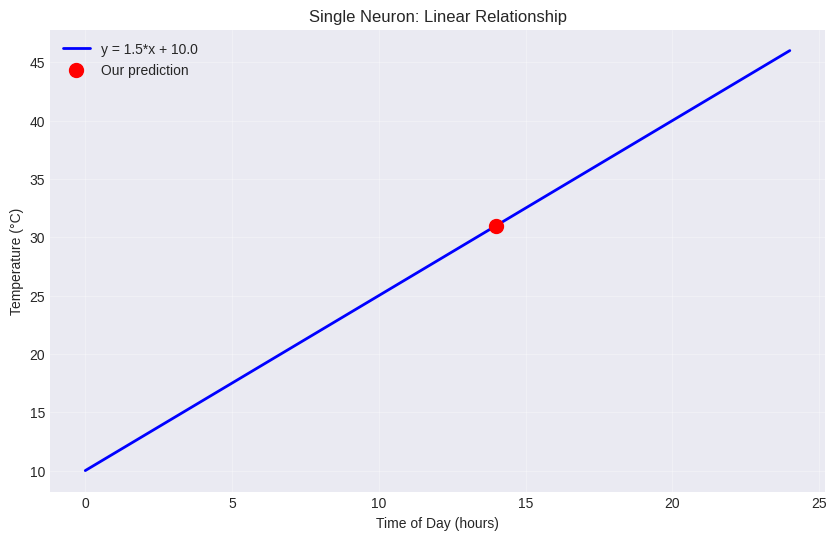
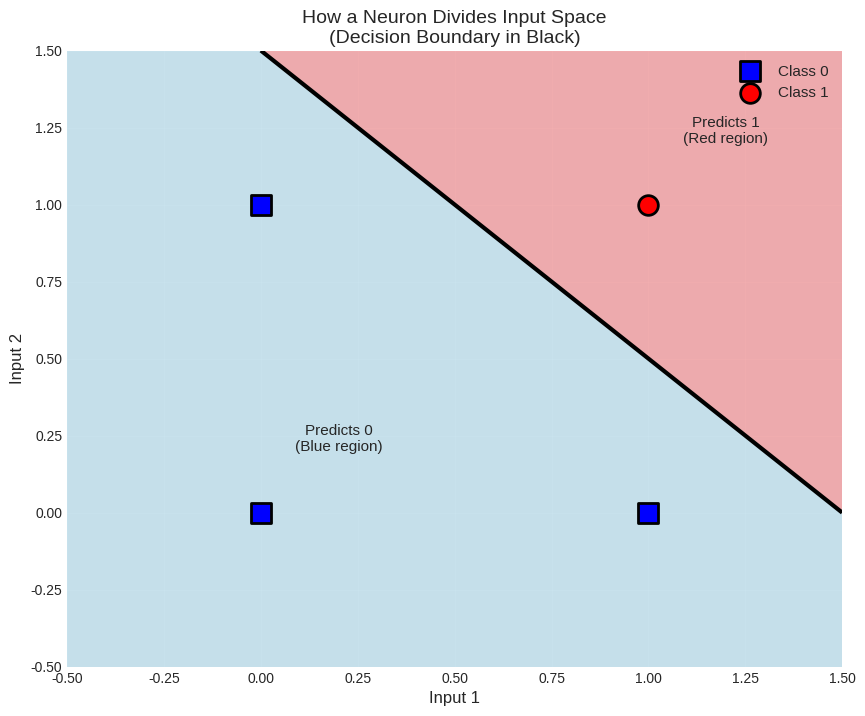
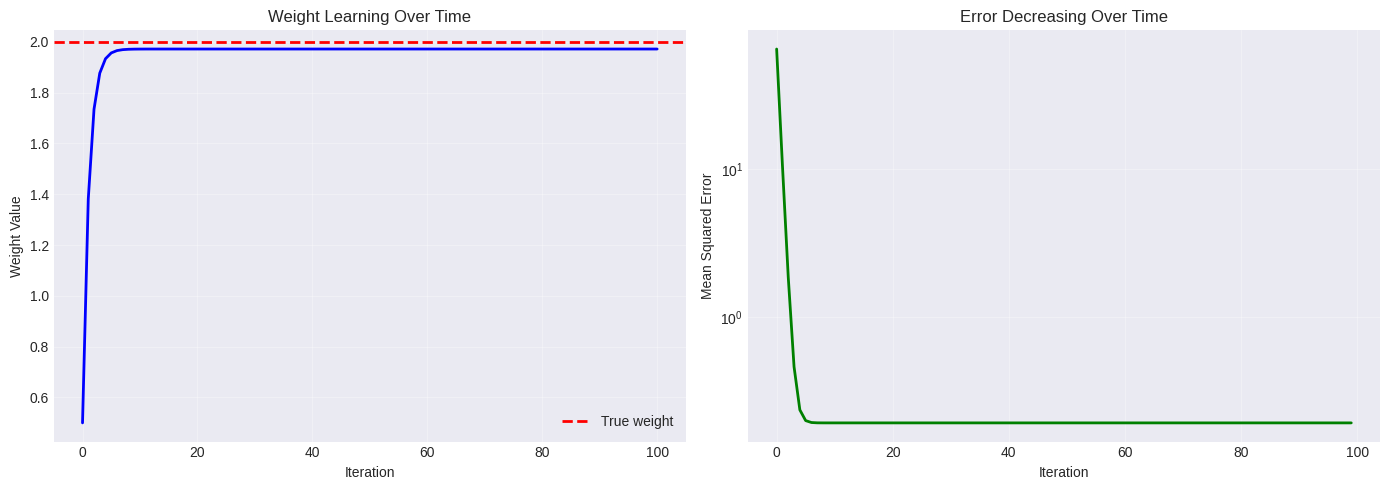
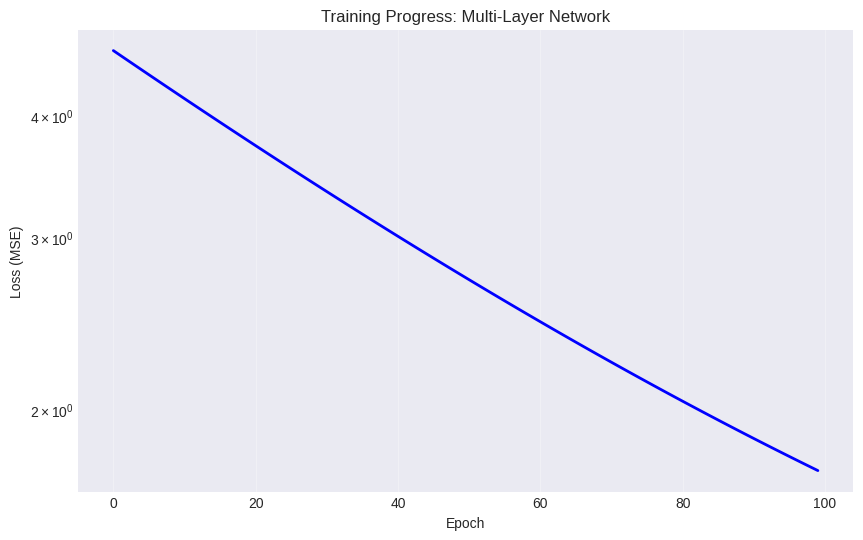
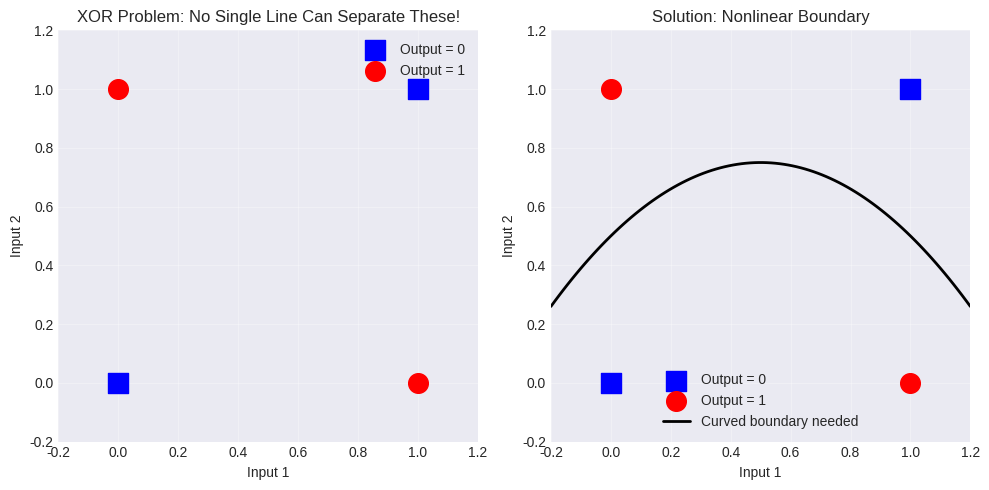
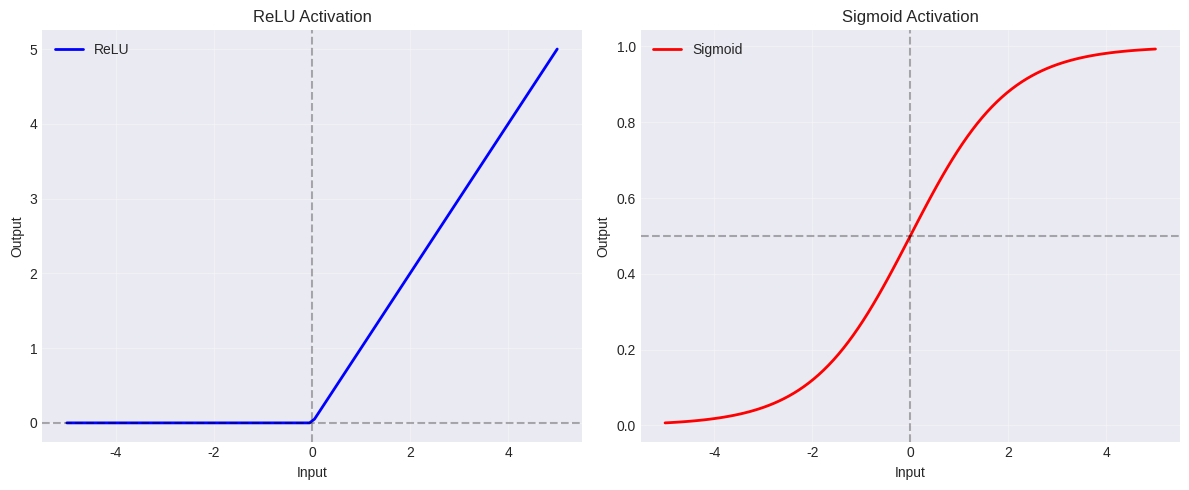
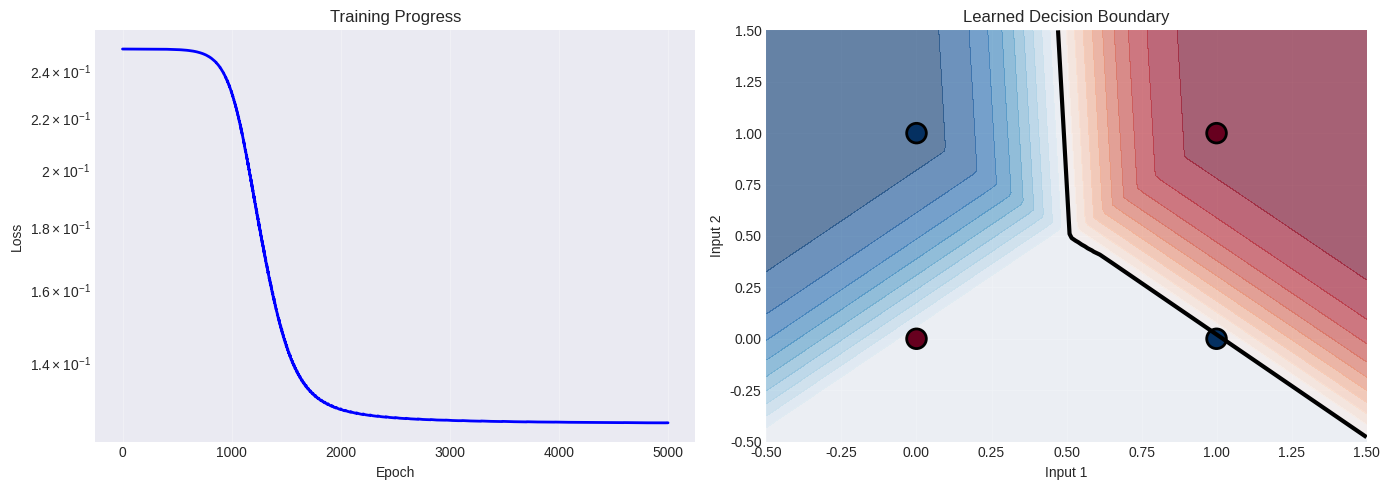

Write Python code to recreate these figures, in order.
import numpy as np
import matplotlib.pyplot as plt
from typing import Tuple, List

# Set random seed for reproducibility
np.random.seed(42)

# Plotting configuration
plt.style.use('seaborn-v0_8-darkgrid')
plt.rcParams['figure.figsize'] = (10, 6)

def simple_neuron(input_value: float, weight: float, bias: float) -> float:
    """A single neuron: y = w*x + b"""
    return weight * input_value + bias

# Example: Let's say we're predicting temperature from time of day
time_of_day = 14.0  # 2 PM (using 24-hour time)
weight = 1.5        # Temperature increases 1.5°C per hour after midnight
bias = 10.0         # Base temperature at midnight

predicted_temp = simple_neuron(time_of_day, weight, bias)
print(f"At {time_of_day}:00, predicted temperature: {predicted_temp}°C")

# Let's visualize how this neuron behaves
times = np.linspace(0, 24, 100)
temps = [simple_neuron(t, weight, bias) for t in times]

plt.figure(figsize=(10, 6))
plt.plot(times, temps, 'b-', linewidth=2, label=f'y = {weight}*x + {bias}')
plt.scatter([time_of_day], [predicted_temp], color='red', s=100, 
           zorder=5, label='Our prediction')
plt.xlabel('Time of Day (hours)')
plt.ylabel('Temperature (°C)')
plt.title('Single Neuron: Linear Relationship')
plt.legend()
plt.grid(True, alpha=0.3)
plt.show()

print("\nNotice: This neuron draws a straight line!")

def multi_input_neuron(inputs: np.ndarray, weights: np.ndarray, bias: float) -> float:
    """
    A neuron with multiple inputs.
    
    Args:
        inputs: Array of input values [x1, x2, x3, ...]
        weights: Array of weights [w1, w2, w3, ...]
        bias: Bias term
    
    Returns:
        Output value
    """
    return np.dot(weights, inputs) + bias

# Example: Predicting if a student will pass an exam
# Inputs: [hours_studied, previous_grade, attendance_rate]
student_data = np.array([5.0, 75.0, 0.9])  # 5 hours, 75% grade, 90% attendance

# Weights: how important is each factor?
weights = np.array([3.0, 0.5, 10.0])  # Studying and attendance are important!
bias = -20.0

prediction = multi_input_neuron(student_data, weights, bias)
print(f"Student data: {student_data}")
print(f"Weights: {weights}")
print(f"Prediction score: {prediction:.2f}")
print(f"\nBreakdown:")
print(f"  Hours studied contribution: {weights[0]} × {student_data[0]} = {weights[0] * student_data[0]:.2f}")
print(f"  Previous grade contribution: {weights[1]} × {student_data[1]} = {weights[1] * student_data[1]:.2f}")
print(f"  Attendance contribution: {weights[2]} × {student_data[2]} = {weights[2] * student_data[2]:.2f}")
print(f"  Bias: {bias:.2f}")
print(f"  Total: {prediction:.2f}")

def forward_pass_example() -> None:
    """Demonstrate a forward pass through a single neuron."""
    
    # Hand-crafted weights for AND gate
    weights = np.array([1.0, 1.0])  # Both inputs matter equally
    bias = -1.5  # Need both inputs to be 1 to overcome this
    
    # All possible inputs for AND gate
    inputs = [
        np.array([0.0, 0.0]),
        np.array([0.0, 1.0]),
        np.array([1.0, 0.0]),
        np.array([1.0, 1.0])
    ]
    
    print("Forward Pass Through AND Gate Neuron")
    print("=" * 50)
    
    for input_vec in inputs:
        # Step 1: Compute weighted sum
        weighted_sum = np.dot(weights, input_vec)
        
        # Step 2: Add bias
        linear_output = weighted_sum + bias
        
        # Step 3: Apply activation (we'll use step function for now)
        # If output > 0, predict 1, else predict 0
        output = 1.0 if linear_output > 0 else 0.0
        
        print(f"\nInput: {input_vec}")
        print(f"  Step 1 - Weighted sum: {weights[0]}*{input_vec[0]} + {weights[1]}*{input_vec[1]} = {weighted_sum:.2f}")
        print(f"  Step 2 - Add bias: {weighted_sum:.2f} + {bias:.2f} = {linear_output:.2f}")
        print(f"  Step 3 - Activation: {linear_output:.2f} > 0? → {int(output)}")
        print(f"  Expected: {int(input_vec[0] and input_vec[1])} ✓" if output == (input_vec[0] and input_vec[1]) else "  Expected: {int(input_vec[0] and input_vec[1])} ✗")

forward_pass_example()

def visualize_decision_boundary() -> None:
    """Visualize how a neuron divides the input space."""
    
    # Create a grid of points
    x1_range = np.linspace(-0.5, 1.5, 100)
    x2_range = np.linspace(-0.5, 1.5, 100)
    X1, X2 = np.meshgrid(x1_range, x2_range)
    
    # AND gate weights
    weights = np.array([1.0, 1.0])
    bias = -1.5
    
    # Compute output for each point
    Z = weights[0] * X1 + weights[1] * X2 + bias
    
    # Plot
    plt.figure(figsize=(10, 8))
    
    # Contour plot showing the decision boundary
    plt.contourf(X1, X2, Z, levels=[-10, 0, 10], colors=['lightblue', 'lightcoral'], alpha=0.6)
    plt.contour(X1, X2, Z, levels=[0], colors=['black'], linewidths=3)
    
    # Plot the data points
    points = [
        ([0, 0], 0, 'Class 0'),
        ([0, 1], 0, 'Class 0'),
        ([1, 0], 0, 'Class 0'),
        ([1, 1], 1, 'Class 1')
    ]
    
    for idx, (point, label, name) in enumerate(points):
        color = 'red' if label == 1 else 'blue'
        marker = 'o' if label == 1 else 's'
        plt.scatter(point[0], point[1], c=color, marker=marker, s=200, 
                   edgecolors='black', linewidths=2, zorder=5,
                   label=name if idx == 0 or idx == 3 else '')
    
    plt.xlabel('Input 1', fontsize=12)
    plt.ylabel('Input 2', fontsize=12)
    plt.title('How a Neuron Divides Input Space\n(Decision Boundary in Black)', fontsize=14)
    plt.legend(fontsize=11)
    plt.grid(True, alpha=0.3)
    
    # Add annotations
    plt.text(0.2, 0.2, 'Predicts 0\n(Blue region)', fontsize=11, ha='center')
    plt.text(1.2, 1.2, 'Predicts 1\n(Red region)', fontsize=11, ha='center')
    
    plt.xlim(-0.5, 1.5)
    plt.ylim(-0.5, 1.5)
    plt.show()

visualize_decision_boundary()

print("\nKey insight: The neuron draws a line (decision boundary) that separates the two classes!")

def batch_forward_pass(inputs_batch: np.ndarray, 
                       weights: np.ndarray, 
                       bias: float) -> np.ndarray:
    """
    Forward pass for a batch of inputs.
    
    Args:
        inputs_batch: Shape (batch_size, num_inputs)
        weights: Shape (num_inputs,)
        bias: Scalar
    
    Returns:
        outputs: Shape (batch_size,)
    """
    # Matrix multiplication: each row of inputs_batch gets multiplied by weights
    return inputs_batch @ weights + bias

# Example: Process all AND gate inputs at once
inputs_batch = np.array([
    [0.0, 0.0],
    [0.0, 1.0],
    [1.0, 0.0],
    [1.0, 1.0]
])

weights = np.array([1.0, 1.0])
bias = -1.5

outputs = batch_forward_pass(inputs_batch, weights, bias)

print("Batch Forward Pass")
print("=" * 50)
print(f"Input batch shape: {inputs_batch.shape}")
print(f"Weights shape: {weights.shape}")
print(f"Output shape: {outputs.shape}")
print(f"\nInputs:\n{inputs_batch}")
print(f"\nOutputs: {outputs}")
print(f"\nPredictions (after threshold): {(outputs > 0).astype(int)}")
print(f"Expected: [0, 0, 0, 1]")

print("\n✓ All predictions correct!")

def learn_simple_relationship() -> None:
    """
    Learn a simple relationship: y = 2*x using gradient descent.
    
    This shows the backward pass in its simplest form.
    """
    
    # True relationship: y = 2*x (we're trying to learn weight = 2)
    true_weight = 2.0
    
    # Generate training data
    num_samples = 20
    x_train = np.random.uniform(0, 10, num_samples)
    y_train = true_weight * x_train + np.random.normal(0, 0.5, num_samples)
    
    # Start with a random guess
    weight = 0.5
    learning_rate = 0.01
    
    # Track learning progress
    weight_history = [weight]
    error_history = []
    
    print("Learning Process")
    print("=" * 60)
    print(f"True weight: {true_weight}")
    print(f"Starting weight: {weight}\n")
    
    # Learning loop
    num_iterations = 100
    for iteration in range(num_iterations):
        # FORWARD PASS: Make predictions
        predictions = weight * x_train
        
        # COMPUTE ERROR: How wrong are we?
        errors = predictions - y_train
        total_error = np.mean(errors ** 2)  # Mean squared error
        error_history.append(total_error)
        
        # BACKWARD PASS: Compute gradient
        # Gradient of MSE with respect to weight:
        # d(MSE)/d(weight) = 2 * mean(error * x)
        gradient = 2 * np.mean(errors * x_train)
        
        # UPDATE WEIGHT: Move in direction that reduces error
        weight = weight - learning_rate * gradient
        weight_history.append(weight)
        
        # Print progress
        if iteration % 20 == 0:
            print(f"Iteration {iteration:3d}: weight = {weight:.4f}, error = {total_error:.4f}")
    
    print(f"\nFinal weight: {weight:.4f}")
    print(f"True weight: {true_weight:.4f}")
    print(f"Difference: {abs(weight - true_weight):.4f}")
    
    # Visualize learning
    fig, (ax1, ax2) = plt.subplots(1, 2, figsize=(14, 5))
    
    # Plot 1: Weight convergence
    ax1.plot(weight_history, 'b-', linewidth=2)
    ax1.axhline(y=true_weight, color='r', linestyle='--', linewidth=2, label='True weight')
    ax1.set_xlabel('Iteration')
    ax1.set_ylabel('Weight Value')
    ax1.set_title('Weight Learning Over Time')
    ax1.legend()
    ax1.grid(True, alpha=0.3)
    
    # Plot 2: Error reduction
    ax2.plot(error_history, 'g-', linewidth=2)
    ax2.set_xlabel('Iteration')
    ax2.set_ylabel('Mean Squared Error')
    ax2.set_title('Error Decreasing Over Time')
    ax2.set_yscale('log')
    ax2.grid(True, alpha=0.3)
    
    plt.tight_layout()
    plt.show()

learn_simple_relationship()

def demonstrate_chain_rule() -> None:
    """
    Show how the chain rule works in a simple 2-step computation.
    
    Computation: x → [multiply by w1] → h → [multiply by w2] → y
    Loss: L = (y - target)^2
    
    We want: dL/dw1 and dL/dw2
    """
    
    print("Chain Rule Example")
    print("=" * 60)
    print("Computation graph: x → [×w1] → h → [×w2] → y")
    print("Loss: L = (y - target)^2\n")
    
    # Values
    x = 2.0
    target = 12.0
    w1 = 1.5
    w2 = 3.0
    
    print("Forward pass:")
    print("-" * 60)
    
    # Step 1: Multiply by w1
    h = w1 * x
    print(f"h = w1 * x = {w1} * {x} = {h}")
    
    # Step 2: Multiply by w2
    y = w2 * h
    print(f"y = w2 * h = {w2} * {h} = {y}")
    
    # Compute loss
    loss = (y - target) ** 2
    print(f"L = (y - target)^2 = ({y} - {target})^2 = {loss}")
    
    print("\nBackward pass (computing gradients):")
    print("-" * 60)
    
    # Gradient of loss with respect to y
    dL_dy = 2 * (y - target)
    print(f"dL/dy = 2*(y - target) = 2*({y} - {target}) = {dL_dy}")
    
    # Gradient with respect to w2 (using chain rule)
    # dL/dw2 = dL/dy * dy/dw2
    dy_dw2 = h  # Since y = w2 * h, dy/dw2 = h
    dL_dw2 = dL_dy * dy_dw2
    print(f"\ndL/dw2 = dL/dy * dy/dw2")
    print(f"       = {dL_dy} * {dy_dw2}")
    print(f"       = {dL_dw2}")
    
    # Gradient with respect to h (needed for w1)
    # dL/dh = dL/dy * dy/dh
    dy_dh = w2  # Since y = w2 * h, dy/dh = w2
    dL_dh = dL_dy * dy_dh
    print(f"\ndL/dh = dL/dy * dy/dh")
    print(f"      = {dL_dy} * {dy_dh}")
    print(f"      = {dL_dh}")
    
    # Gradient with respect to w1 (using chain rule through h)
    # dL/dw1 = dL/dh * dh/dw1
    dh_dw1 = x  # Since h = w1 * x, dh/dw1 = x
    dL_dw1 = dL_dh * dh_dw1
    print(f"\ndL/dw1 = dL/dh * dh/dw1")
    print(f"       = {dL_dh} * {dh_dw1}")
    print(f"       = {dL_dw1}")
    
    print("\n" + "=" * 60)
    print("Key insight: Gradients flow backward through the computation!")
    print("Each layer receives gradient from the next layer and passes it back.")
    
    # Update weights
    learning_rate = 0.01
    w1_new = w1 - learning_rate * dL_dw1
    w2_new = w2 - learning_rate * dL_dw2
    
    print(f"\nAfter update (learning_rate = {learning_rate}):")
    print(f"w1: {w1:.4f} → {w1_new:.4f}")
    print(f"w2: {w2:.4f} → {w2_new:.4f}")
    
    # Verify the update reduces loss
    y_new = w2_new * (w1_new * x)
    loss_new = (y_new - target) ** 2
    print(f"\nLoss: {loss:.4f} → {loss_new:.4f} ✓ (decreased!)")

demonstrate_chain_rule()

def messy_functional_approach() -> None:
    """
    Show how messy it gets to build a network with just functions.
    """
    
    # Network architecture: 2 → 4 → 4 → 1
    
    # Initialize all weights and biases
    w1 = np.random.randn(2, 4) * 0.01
    b1 = np.zeros(4)
    w2 = np.random.randn(4, 4) * 0.01
    b2 = np.zeros(4)
    w3 = np.random.randn(4, 1) * 0.01
    b3 = np.zeros(1)
    
    # Generate some data
    X = np.random.randn(10, 2)
    y = np.random.randn(10, 1)
    
    # Forward pass
    h1 = X @ w1 + b1
    a1 = np.maximum(0, h1)  # ReLU
    
    h2 = a1 @ w2 + b2
    a2 = np.maximum(0, h2)  # ReLU
    
    h3 = a2 @ w3 + b3
    predictions = h3  # No activation on output
    
    # Compute loss
    loss = np.mean((predictions - y) ** 2)
    
    # Backward pass - this is where it gets REALLY messy
    dL_dpred = 2 * (predictions - y) / len(y)
    
    # Layer 3 gradients
    dL_dw3 = a2.T @ dL_dpred
    dL_db3 = np.sum(dL_dpred, axis=0)
    dL_da2 = dL_dpred @ w3.T
    
    # Layer 2 gradients (through ReLU)
    dL_dh2 = dL_da2 * (h2 > 0)
    dL_dw2 = a1.T @ dL_dh2
    dL_db2 = np.sum(dL_dh2, axis=0)
    dL_da1 = dL_dh2 @ w2.T
    
    # Layer 1 gradients (through ReLU)
    dL_dh1 = dL_da1 * (h1 > 0)
    dL_dw1 = X.T @ dL_dh1
    dL_db1 = np.sum(dL_dh1, axis=0)
    
    # Update weights
    learning_rate = 0.01
    w1 -= learning_rate * dL_dw1
    b1 -= learning_rate * dL_db1
    w2 -= learning_rate * dL_dw2
    b2 -= learning_rate * dL_db2
    w3 -= learning_rate * dL_dw3
    b3 -= learning_rate * dL_db3
    
    print("Problems with the Functional Approach:")
    print("=" * 60)
    print("1. Variables everywhere: w1, b1, w2, b2, w3, b3, h1, a1, h2, a2...")
    print("2. Repetitive code: Similar operations for each layer")
    print("3. Easy to make mistakes: Miss a gradient or use wrong variable")
    print("4. Hard to modify: Want to add a layer? Rewrite everything!")
    print("5. Not reusable: Can't easily use this network elsewhere")
    print("6. Hard to test: How do you test individual pieces?")
    print("\nWith 10 layers, this becomes unmaintainable!")

messy_functional_approach()

class SimpleLayer:
    """
    A simple dense layer that:
    - Stores its own weights and biases
    - Knows how to compute forward pass
    - Knows how to compute backward pass
    """
    
    def __init__(self, input_size: int, output_size: int) -> None:
        """
        Initialize the layer.
        
        Args:
            input_size: Number of inputs to this layer
            output_size: Number of outputs (neurons) in this layer
        """
        # Initialize weights with small random values
        self.weights = np.random.randn(input_size, output_size) * 0.01
        self.biases = np.zeros(output_size)
        
        # We'll need to remember inputs for the backward pass
        self.inputs = None
        
    def forward(self, inputs: np.ndarray) -> np.ndarray:
        """
        Forward pass: compute outputs given inputs.
        
        Args:
            inputs: Input data, shape (batch_size, input_size)
            
        Returns:
            outputs: Output data, shape (batch_size, output_size)
        """
        # Save inputs for backward pass
        self.inputs = inputs
        
        # Compute linear transformation
        outputs = inputs @ self.weights + self.biases
        
        return outputs
    
    def backward(self, output_gradient: np.ndarray, learning_rate: float) -> np.ndarray:
        """
        Backward pass: compute gradients and update weights.
        
        Args:
            output_gradient: Gradient from the next layer, shape (batch_size, output_size)
            learning_rate: How much to adjust weights
            
        Returns:
            input_gradient: Gradient to pass to previous layer, shape (batch_size, input_size)
        """
        # Compute gradients
        batch_size = self.inputs.shape[0]
        
        # Gradient with respect to weights
        weight_gradient = self.inputs.T @ output_gradient / batch_size
        
        # Gradient with respect to biases
        bias_gradient = np.mean(output_gradient, axis=0)
        
        # Gradient with respect to inputs (for previous layer)
        input_gradient = output_gradient @ self.weights.T
        
        # Update weights and biases
        self.weights -= learning_rate * weight_gradient
        self.biases -= learning_rate * bias_gradient
        
        return input_gradient
    
    def __repr__(self) -> str:
        return f"SimpleLayer({self.weights.shape[0]} → {self.weights.shape[1]})"

# Create a layer: 3 inputs → 2 outputs
layer = SimpleLayer(input_size=3, output_size=2)

print(f"Created: {layer}")
print(f"\nWeights shape: {layer.weights.shape}")
print(f"Biases shape: {layer.biases.shape}")
print(f"\nInitial weights:\n{layer.weights}")
print(f"\nInitial biases: {layer.biases}")

# Forward pass
sample_input = np.array([[1.0, 2.0, 3.0]])  # One example
output = layer.forward(sample_input)

print(f"\nInput: {sample_input}")
print(f"Output: {output}")

# Backward pass (simulate some gradient from next layer)
simulated_gradient = np.array([[0.5, -0.3]])
input_gradient = layer.backward(simulated_gradient, learning_rate=0.1)

print(f"\nGradient from next layer: {simulated_gradient}")
print(f"Gradient for previous layer: {input_gradient}")
print(f"\nWeights after update:\n{layer.weights}")
print("\n✓ The layer handles its own state and updates!")

def build_multilayer_network() -> None:
    """Build and test a multi-layer network using our SimpleLayer class."""
    
    # Create a 3-layer network: 2 → 4 → 4 → 1
    layer1 = SimpleLayer(2, 4)
    layer2 = SimpleLayer(4, 4)
    layer3 = SimpleLayer(4, 1)
    
    print("Network Architecture:")
    print("=" * 60)
    print(f"Input → {layer1} → {layer2} → {layer3} → Output")
    print("        2 → 4        4 → 4        4 → 1")
    
    # Generate sample data
    X = np.array([[1.0, 2.0], [3.0, 4.0], [5.0, 6.0]])
    y = np.array([[1.0], [2.0], [3.0]])
    
    print(f"\nTraining data shape: {X.shape}")
    print(f"Target data shape: {y.shape}")
    
    # Training loop
    learning_rate = 0.01
    num_epochs = 100
    losses = []
    
    for epoch in range(num_epochs):
        # FORWARD PASS through all layers
        h1 = layer1.forward(X)
        h2 = layer2.forward(h1)
        predictions = layer3.forward(h2)
        
        # Compute loss
        loss = np.mean((predictions - y) ** 2)
        losses.append(loss)
        
        # BACKWARD PASS through all layers (in reverse)
        loss_gradient = 2 * (predictions - y) / len(y)
        grad3 = layer3.backward(loss_gradient, learning_rate)
        grad2 = layer2.backward(grad3, learning_rate)
        grad1 = layer1.backward(grad2, learning_rate)
        
        if epoch % 20 == 0:
            print(f"Epoch {epoch:3d}, Loss: {loss:.6f}")
    
    # Final predictions
    h1 = layer1.forward(X)
    h2 = layer2.forward(h1)
    final_predictions = layer3.forward(h2)
    
    print("\nFinal Results:")
    print("=" * 60)
    print("Inputs    | Targets | Predictions")
    print("-" * 60)
    for i in range(len(X)):
        print(f"{X[i]}  |  {y[i][0]:.2f}    |  {final_predictions[i][0]:.4f}")
    
    # Plot learning curve
    plt.figure(figsize=(10, 6))
    plt.plot(losses, 'b-', linewidth=2)
    plt.xlabel('Epoch')
    plt.ylabel('Loss (MSE)')
    plt.title('Training Progress: Multi-Layer Network')
    plt.yscale('log')
    plt.grid(True, alpha=0.3)
    plt.show()
    
    print("\n✓ The network learned! Loss decreased over time.")

build_multilayer_network()

def demonstrate_need_for_nonlinearity() -> None:
    """Show why we need nonlinear activations."""
    
    print("Problem: XOR Gate")
    print("=" * 60)
    print("Inputs  | Output")
    print("--------+-------")
    print(" 0, 0   |   0   ")
    print(" 0, 1   |   1   ")
    print(" 1, 0   |   1   ")
    print(" 1, 1   |   0   ")
    print("\nThis is NOT linearly separable!")
    print("A single linear neuron cannot solve it.")
    
    # Visualize
    plt.figure(figsize=(10, 5))
    
    plt.subplot(1, 2, 1)
    plt.scatter([0, 1], [0, 1], c='blue', s=200, marker='s', label='Output = 0')
    plt.scatter([0, 1], [1, 0], c='red', s=200, marker='o', label='Output = 1')
    plt.xlabel('Input 1')
    plt.ylabel('Input 2')
    plt.title('XOR Problem: No Single Line Can Separate These!')
    plt.legend()
    plt.grid(True, alpha=0.3)
    plt.xlim(-0.2, 1.2)
    plt.ylim(-0.2, 1.2)
    
    # Show that we need curved decision boundary
    plt.subplot(1, 2, 2)
    plt.scatter([0, 1], [0, 1], c='blue', s=200, marker='s', label='Output = 0')
    plt.scatter([0, 1], [1, 0], c='red', s=200, marker='o', label='Output = 1')
    
    # Draw a curved boundary (illustration)
    x = np.linspace(-0.2, 1.2, 100)
    y = -x**2 + x + 0.5
    plt.plot(x, y, 'k-', linewidth=2, label='Curved boundary needed')
    
    plt.xlabel('Input 1')
    plt.ylabel('Input 2')
    plt.title('Solution: Nonlinear Boundary')
    plt.legend()
    plt.grid(True, alpha=0.3)
    plt.xlim(-0.2, 1.2)
    plt.ylim(-0.2, 1.2)
    
    plt.tight_layout()
    plt.show()
    
    print("\nSolution: Add nonlinear activation functions!")
    print("With nonlinearity, even a small network can solve XOR.")

demonstrate_need_for_nonlinearity()

class ReLU:
    """Rectified Linear Unit: f(x) = max(0, x)"""
    
    def __init__(self) -> None:
        self.inputs = None
    
    def forward(self, inputs: np.ndarray) -> np.ndarray:
        """Apply ReLU activation."""
        self.inputs = inputs
        return np.maximum(0, inputs)
    
    def backward(self, output_gradient: np.ndarray, learning_rate: float) -> np.ndarray:
        """Compute gradient through ReLU."""
        # Gradient is 1 where input > 0, else 0
        return output_gradient * (self.inputs > 0)
    
    def __repr__(self) -> str:
        return "ReLU()"


class Sigmoid:
    """Sigmoid: f(x) = 1 / (1 + e^(-x))"""
    
    def __init__(self) -> None:
        self.outputs = None
    
    def forward(self, inputs: np.ndarray) -> np.ndarray:
        """Apply sigmoid activation."""
        self.outputs = 1 / (1 + np.exp(-np.clip(inputs, -500, 500)))
        return self.outputs
    
    def backward(self, output_gradient: np.ndarray, learning_rate: float) -> np.ndarray:
        """Compute gradient through sigmoid."""
        # Derivative: sigmoid(x) * (1 - sigmoid(x))
        return output_gradient * self.outputs * (1 - self.outputs)
    
    def __repr__(self) -> str:
        return "Sigmoid()"


# Test the activations
x = np.array([[-2, -1, 0, 1, 2]])

relu = ReLU()
sigmoid = Sigmoid()

print("Activation Functions in Action")
print("=" * 60)
print(f"Input: {x[0]}")
print(f"\nReLU output: {relu.forward(x)[0]}")
print(f"Sigmoid output: {sigmoid.forward(x)[0]}")

# Visualize
x_plot = np.linspace(-5, 5, 100).reshape(-1, 1)

plt.figure(figsize=(12, 5))

plt.subplot(1, 2, 1)
plt.plot(x_plot, relu.forward(x_plot), 'b-', linewidth=2, label='ReLU')
plt.axhline(0, color='k', linestyle='--', alpha=0.3)
plt.axvline(0, color='k', linestyle='--', alpha=0.3)
plt.title('ReLU Activation')
plt.xlabel('Input')
plt.ylabel('Output')
plt.grid(True, alpha=0.3)
plt.legend()

plt.subplot(1, 2, 2)
plt.plot(x_plot, sigmoid.forward(x_plot), 'r-', linewidth=2, label='Sigmoid')
plt.axhline(0.5, color='k', linestyle='--', alpha=0.3)
plt.axvline(0, color='k', linestyle='--', alpha=0.3)
plt.title('Sigmoid Activation')
plt.xlabel('Input')
plt.ylabel('Output')
plt.grid(True, alpha=0.3)
plt.legend()

plt.tight_layout()
plt.show()

print("\nNotice:")
print("- ReLU: Simple, fast, most popular in deep learning")
print("- Sigmoid: Smooth, outputs in (0,1), good for probabilities")

def solve_xor_with_oop() -> None:
    """Solve XOR problem using our OOP neural network components."""
    
    # XOR data
    X = np.array([[0, 0], [0, 1], [1, 0], [1, 1]])
    y = np.array([[0], [1], [1], [0]])
    
    print("Solving XOR with Neural Network")
    print("=" * 60)
    print("Network: 2 → [Dense(4)] → [ReLU] → [Dense(1)] → [Sigmoid]")
    print()
    
    # Build network
    layer1 = SimpleLayer(2, 4)
    activation1 = ReLU()
    layer2 = SimpleLayer(4, 1)
    activation2 = Sigmoid()
    
    # Training
    learning_rate = 0.5
    num_epochs = 5000
    losses = []
    
    for epoch in range(num_epochs):
        # Forward pass
        h1 = layer1.forward(X)
        a1 = activation1.forward(h1)
        h2 = layer2.forward(a1)
        predictions = activation2.forward(h2)
        
        # Compute loss
        loss = np.mean((predictions - y) ** 2)
        losses.append(loss)
        
        # Backward pass
        loss_grad = 2 * (predictions - y) / len(y)
        grad_act2 = activation2.backward(loss_grad, learning_rate)
        grad_layer2 = layer2.backward(grad_act2, learning_rate)
        grad_act1 = activation1.backward(grad_layer2, learning_rate)
        grad_layer1 = layer1.backward(grad_act1, learning_rate)
        
        if epoch % 1000 == 0:
            print(f"Epoch {epoch:4d}, Loss: {loss:.6f}")
    
    # Final predictions
    h1 = layer1.forward(X)
    a1 = activation1.forward(h1)
    h2 = layer2.forward(a1)
    final_predictions = activation2.forward(h2)
    
    print("\nFinal Results:")
    print("=" * 60)
    print("Input    | Target | Prediction | Correct?")
    print("-" * 60)
    for i in range(len(X)):
        pred_class = 1 if final_predictions[i][0] > 0.5 else 0
        correct = "✓" if pred_class == y[i][0] else "✗"
        print(f"{X[i]}  |   {y[i][0]}    |   {final_predictions[i][0]:.4f}   |   {correct}")
    
    # Visualize
    fig, (ax1, ax2) = plt.subplots(1, 2, figsize=(14, 5))
    
    # Learning curve
    ax1.plot(losses, 'b-', linewidth=2)
    ax1.set_xlabel('Epoch')
    ax1.set_ylabel('Loss')
    ax1.set_title('Training Progress')
    ax1.set_yscale('log')
    ax1.grid(True, alpha=0.3)
    
    # Decision regions
    x1_range = np.linspace(-0.5, 1.5, 100)
    x2_range = np.linspace(-0.5, 1.5, 100)
    X1, X2 = np.meshgrid(x1_range, x2_range)
    grid_points = np.c_[X1.ravel(), X2.ravel()]
    
    # Predict for all grid points
    h1 = layer1.forward(grid_points)
    a1 = activation1.forward(h1)
    h2 = layer2.forward(a1)
    Z = activation2.forward(h2)
    Z = Z.reshape(X1.shape)
    
    ax2.contourf(X1, X2, Z, levels=20, cmap='RdBu', alpha=0.6)
    ax2.contour(X1, X2, Z, levels=[0.5], colors=['black'], linewidths=3)
    ax2.scatter(X[:, 0], X[:, 1], c=y.ravel(), cmap='RdBu', 
               s=200, edgecolors='black', linewidths=2)
    ax2.set_xlabel('Input 1')
    ax2.set_ylabel('Input 2')
    ax2.set_title('Learned Decision Boundary')
    ax2.grid(True, alpha=0.3)
    
    plt.tight_layout()
    plt.show()
    
    print("\n✓ Network learned XOR! The nonlinear boundary separates the classes.")

solve_xor_with_oop()

print("Comparison: Manual vs Framework")
print("=" * 60)
print("\nWhat we built:")
print("  ✓ Layers that manage weights")
print("  ✓ Forward pass computation")
print("  ✓ Backward pass (manual gradients)")
print("  ✓ Activation functions")
print("  ✓ Training loop")
print("\nWhat PyTorch/TensorFlow add:")
print("  ✓ Automatic differentiation (autograd)")
print("  ✓ GPU acceleration")
print("  ✓ Advanced optimizers (Adam, RMSprop, etc.)")
print("  ✓ Many more layer types")
print("  ✓ Efficient data loading")
print("  ✓ Model saving/loading")
print("  ✓ Debugging tools")
print("\nBut the fundamental design is the same!")
print("\nUnderstanding what we built helps you:")
print("  • Debug training problems")
print("  • Design custom layers")
print("  • Understand framework documentation")
print("  • Make informed architecture choices")
